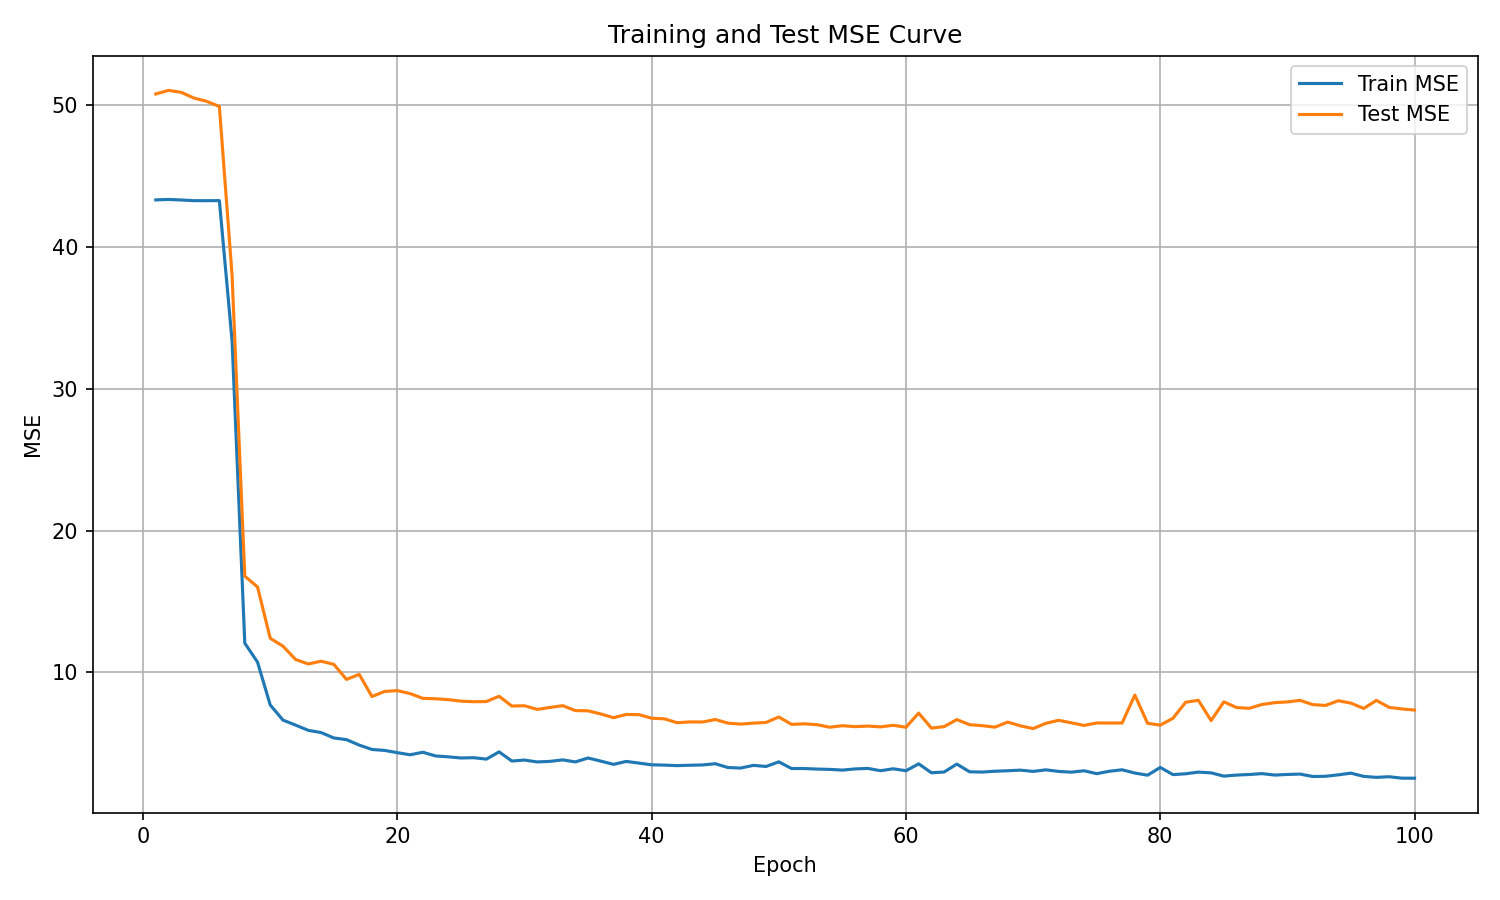

The table this chart was drawn from, first rows:
epoch, train_mse, test_mse
1, 43.32, 50.8
2, 43.36, 51.05
3, 43.32, 50.92
4, 43.27, 50.51
5, 43.27, 50.28
6, 43.28, 49.92
7, 33.38, 38
8, 12.05, 16.78
9, 10.72, 16.02
10, 7.695, 12.4
11, 6.629, 11.84
12, 6.27, 10.9
13, 5.903, 10.59
14, 5.748, 10.78
15, 5.367, 10.56
16, 5.248, 9.496
17, 4.863, 9.855
18, 4.555, 8.288
19, 4.487, 8.648
20, 4.328, 8.708
21, 4.179, 8.497
22, 4.359, 8.161
23, 4.098, 8.133
24, 4.035, 8.072
25, 3.954, 7.963
26, 3.974, 7.924
27, 3.874, 7.937
28, 4.386, 8.307
29, 3.74, 7.619
30, 3.807, 7.64
31, 3.675, 7.382
32, 3.715, 7.519
33, 3.821, 7.645
34, 3.677, 7.299
35, 3.952, 7.28
36, 3.734, 7.06
37, 3.505, 6.795
38, 3.711, 7.025
39, 3.593, 7.012
40, 3.473, 6.758
41, 3.451, 6.717
42, 3.415, 6.442
43, 3.442, 6.499
44, 3.463, 6.493
45, 3.55, 6.667
46, 3.28, 6.412
47, 3.244, 6.345
48, 3.434, 6.414
49, 3.356, 6.462
50, 3.683, 6.845
51, 3.21, 6.327
52, 3.211, 6.364
53, 3.172, 6.304
54, 3.15, 6.125
55, 3.1, 6.232
56, 3.182, 6.165
57, 3.219, 6.206
58, 3.056, 6.151
59, 3.192, 6.26
60, 3.054, 6.124
... 40 more rows
